Run: headless pygame with SDL's dummy video driver; simulated clock (each Clock.tick advances the game by its frame time, no real sleeping); random seed 0; keys injected as events and as key.get_pressed() state; no mouse input; restart key R tapped at the start of phases 3 and 4.
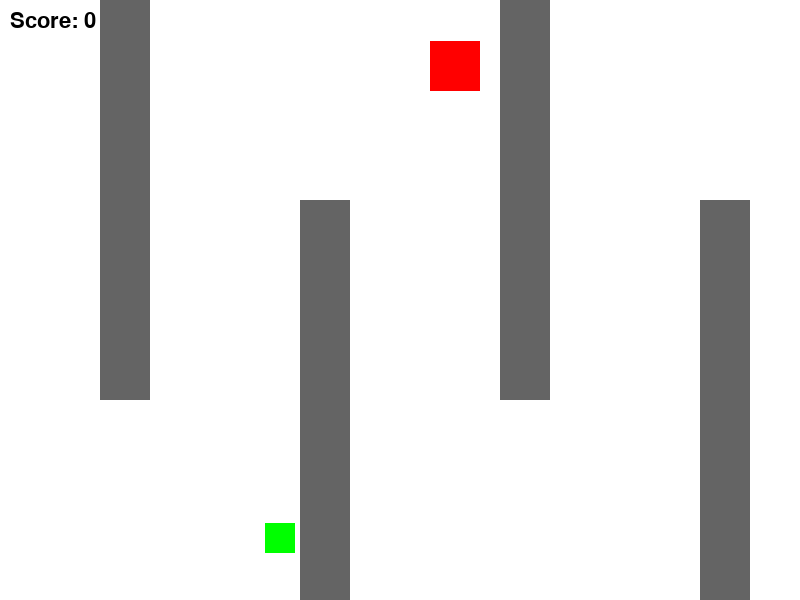
Frame 1 of 4 · flips 1–60 · no input
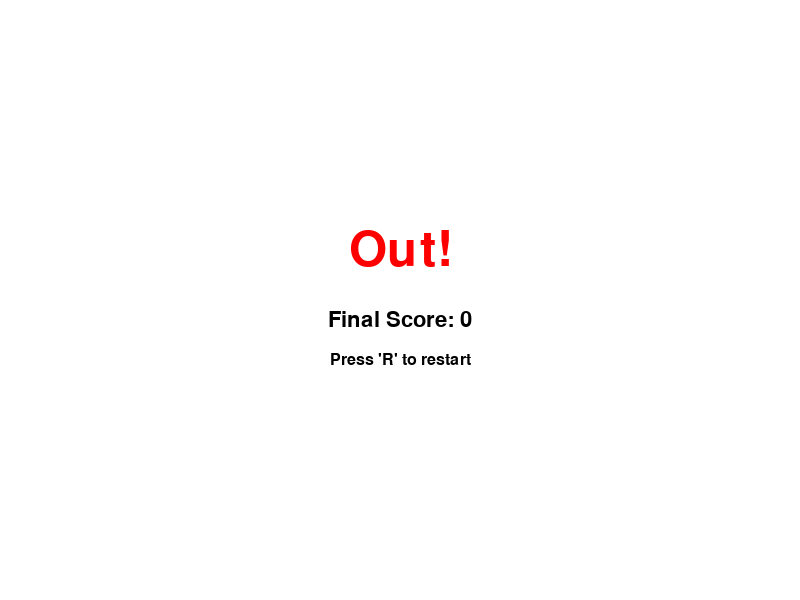
Frame 2 of 4 · flips 61–180 · tapped SPACE, RETURN · held RIGHT (→), D
Frame 3 of 4 · flips 181–300 · tapped R · held DOWN (↓), S · screen unchanged from frame 2, image omitted
Frame 4 of 4 · flips 301–420 · tapped R · held LEFT (←), A, UP (↑), W · screen unchanged from frame 3, image omitted

The pygame program that drew these frames:

import pygame
import sys
import random

# --- 1. Initialization ---
pygame.init()

# Define screen dimensions
SCREEN_WIDTH = 800
SCREEN_HEIGHT = 600
screen = pygame.display.set_mode((SCREEN_WIDTH, SCREEN_HEIGHT))
pygame.display.set_caption("Maze Game")

# Define colors
WHITE = (255, 255, 255)
RED = (255, 0, 0)
GREEN = (0, 255, 0)
BLACK = (0, 0, 0)
GRAY = (100, 100, 100) # Color for the walls

# Define player object (red square)
player_size = 50
player_speed = 5

# Define target object (green square)
target_size = 30

# --- Game State Variables ---
score = 0
player_x, player_y = 0, 0
target_x, target_y = 0, 0
walls = []
game_over = False

# --- Font Setup ---
score_font = pygame.font.SysFont('arial', 32)
game_over_font = pygame.font.SysFont('arial', 72)
restart_font = pygame.font.SysFont('arial', 24)

clock = pygame.time.Clock()

# --- Functions to manage game state ---
def create_random_maze_walls():
    
    maze_layouts = [
    
    
        [
            pygame.Rect(0, 100, 500, 50),
            pygame.Rect(300, 250, 500, 50),
            pygame.Rect(0, 400, 500, 50),
            pygame.Rect(200, 500, 500, 50),
        ],
        # Layout 3: Vertical channels
        [
            pygame.Rect(100, 0, 50, 400),
            pygame.Rect(300, 200, 50, 600),
            pygame.Rect(500, 0, 50, 400),
            pygame.Rect(700, 200, 50, 600),
        ]
    ]
    return random.choice(maze_layouts)

def get_safe_position(size, walls):
    
    while True:
        pos_x = random.randint(0, SCREEN_WIDTH - size)
        pos_y = random.randint(0, SCREEN_HEIGHT - size)
        temp_rect = pygame.Rect(pos_x, pos_y, size, size)
        
        is_colliding = False
        for wall in walls:
            if temp_rect.colliderect(wall):
                is_colliding = True
                break
        
        if not is_colliding:
            return pos_x, pos_y

def reset_game():
    """Resets all game variables to their initial state."""
    global score, player_x, player_y, target_x, target_y, walls, game_over
    
    score = 0
    
    # Generate the walls first
    walls = create_random_maze_walls()
    
    # Then get safe positions for the player and target
    player_x, player_y = get_safe_position(player_size, walls)
    target_x, target_y = get_safe_position(target_size, walls)
    
    game_over = False

# --- 2. The Main Game Loop ---
reset_game() # Start the game for the first time

running = True
while running:
    # 2a. Event Handling
    for event in pygame.event.get():
        if event.type == pygame.QUIT:
            running = False
        
        if game_over and event.type == pygame.KEYDOWN and event.key == pygame.K_r:
            reset_game()
    
    if not game_over:
        keys = pygame.key.get_pressed()
        
        new_x = player_x
        new_y = player_y

        if keys[pygame.K_LEFT]:
            new_x -= player_speed
        if keys[pygame.K_RIGHT]:
            new_x += player_speed
        if keys[pygame.K_UP]:
            new_y -= player_speed
        if keys[pygame.K_DOWN]:
            new_y += player_speed
            
        potential_rect = pygame.Rect(new_x, new_y, player_size, player_size)
        
        collision_with_wall = False
        for wall in walls:
            if potential_rect.colliderect(wall):
                collision_with_wall = True
                break
        
        if not collision_with_wall:
            player_x = new_x
            player_y = new_y

        player_rect = pygame.Rect(player_x, player_y, player_size, player_size)
        target_rect = pygame.Rect(target_x, target_y, target_size, target_size)

        if player_x < 0 or player_x > SCREEN_WIDTH - player_size or \
           player_y < 0 or player_y > SCREEN_HEIGHT - player_size or \
           collision_with_wall:
            game_over = True
        
        if player_rect.colliderect(target_rect):
            score += 1
            # Move the target to a new safe position
            target_x, target_y = get_safe_position(target_size, walls)
    
    # 2c. Rendering (Draw the updated screen)
    screen.fill(WHITE)
    
    if not game_over:
        for wall in walls:
            pygame.draw.rect(screen, GRAY, wall)
            
        pygame.draw.rect(screen, RED, (player_x, player_y, player_size, player_size))
        pygame.draw.rect(screen, GREEN, target_rect)
        
        score_text = score_font.render(f"Score: {score}", True, BLACK)
        screen.blit(score_text, (10, 10))
    else:
        game_over_text = game_over_font.render("Out!", True, RED)
        final_score_text = score_font.render(f"Final Score: {score}", True, BLACK)
        restart_text = restart_font.render("Press 'R' to restart", True, BLACK)
        
        game_over_rect = game_over_text.get_rect(center=(SCREEN_WIDTH // 2, SCREEN_HEIGHT // 2 - 50))
        final_score_rect = final_score_text.get_rect(center=(SCREEN_WIDTH // 2, SCREEN_HEIGHT // 2 + 20))
        restart_rect = restart_text.get_rect(center=(SCREEN_WIDTH // 2, SCREEN_HEIGHT // 2 + 60))
        
        screen.blit(game_over_text, game_over_rect)
        screen.blit(final_score_text, final_score_rect)
        screen.blit(restart_text, restart_rect)
    
    pygame.display.flip()
    
    clock.tick(60)

pygame.quit()
sys.exit()
